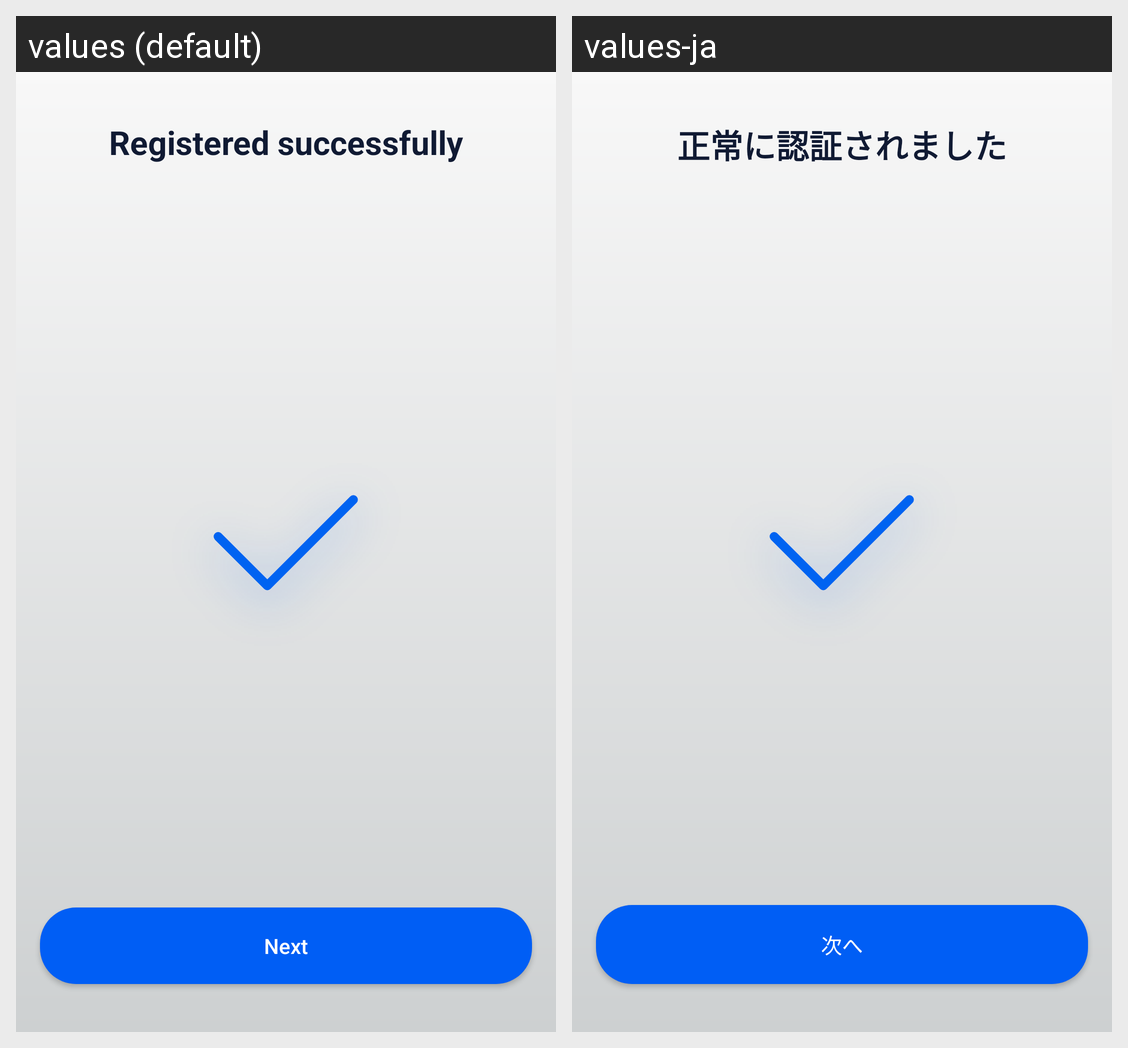

Here is an Android app screen in its default locale and in the app's own translations. Write out the translated-string differences for the strings that appear on this screen.
Android screen res/layout/frag_complete_ok.xml rendered under 2 locales, left to right: values (default), values-ja. Device: Nexus 5 (rendered at 1080×1920; each locale shown at half size, 540×960, under a caption strip naming it); theme AppTheme.
Strings drawn on this screen, with the default value and each locale's value (text and hints the layout hard-codes, and strings that could not be matched under every locale, appear in the picture but are not listed):

title_user_verification_complete
  values: Registered successfully
  values-ja: 正常に認証されました

next
  values: Next
  values-ja: 次へ
